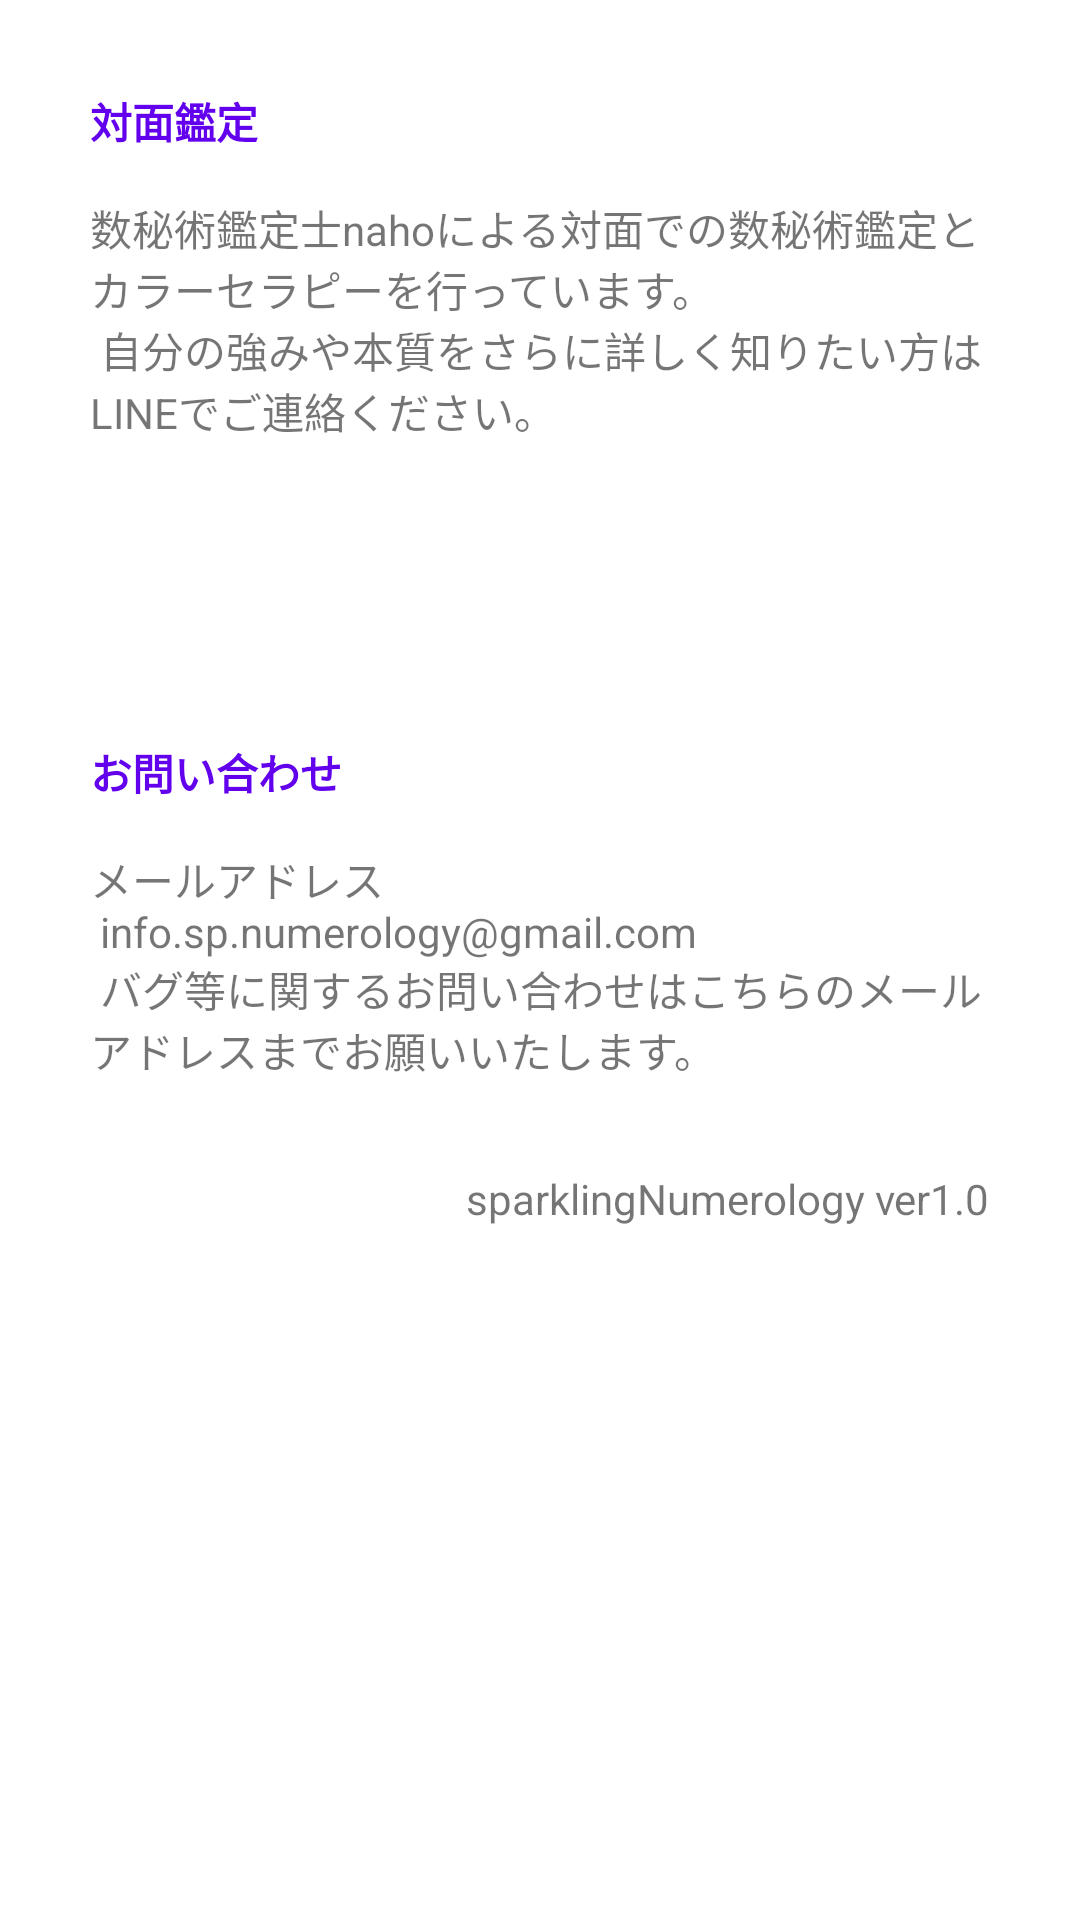

Reconstruct the res/layout file that produces this screen, plus the resources it refers to.
<!-- AndroidManifest.xml: application theme AppTheme -->
<!-- res/layout/fragment_other.xml -->
<?xml version="1.0" encoding="utf-8"?>
<FrameLayout xmlns:android="http://schemas.android.com/apk/res/android"
    xmlns:app="http://schemas.android.com/apk/res-auto"
    xmlns:tools="http://schemas.android.com/tools"
    android:layout_width="match_parent"
    android:layout_height="match_parent"
    android:background="@color/cardview_light_background"
    tools:context=".view.fragment.`OtherFragment.kt`" >

    <androidx.constraintlayout.widget.ConstraintLayout
        android:id="@+id/testBtn"
        android:layout_width="match_parent"
        android:layout_height="match_parent">

        <TextView
            android:id="@+id/textView"
            android:layout_width="wrap_content"
            android:layout_height="wrap_content"
            android:layout_marginStart="30dp"
            android:layout_marginTop="30dp"
            android:text="@string/other_title"
            android:textColor="@color/colorPrimary"
            android:textStyle="bold"
            app:layout_constraintStart_toStartOf="parent"
            app:layout_constraintTop_toTopOf="parent" />

        <TextView
            android:id="@+id/textView5"
            android:layout_width="wrap_content"
            android:layout_height="wrap_content"
            android:layout_marginTop="30dp"
            android:layout_marginEnd="30dp"
            android:text="@string/other_version"
            app:layout_constraintEnd_toEndOf="parent"
            app:layout_constraintTop_toBottomOf="@+id/textView4" />

        <TextView
            android:id="@+id/textView2"
            android:layout_width="0dp"
            android:layout_height="wrap_content"
            android:layout_marginStart="30dp"
            android:layout_marginTop="15dp"
            android:layout_marginEnd="30dp"
            android:text="@string/other_title_detail"
            app:layout_constraintEnd_toEndOf="parent"
            app:layout_constraintStart_toStartOf="parent"
            app:layout_constraintTop_toBottomOf="@+id/textView" />

        <Button
            android:id="@+id/button"
            android:layout_width="150dp"
            android:layout_height="40dp"
            android:layout_marginTop="30dp"
            android:background="@drawable/wide_default"
            android:textColor="@color/cardview_light_background"
            android:textSize="18sp"
            app:layout_constraintEnd_toEndOf="parent"
            app:layout_constraintStart_toStartOf="parent"
            app:layout_constraintTop_toBottomOf="@+id/textView2" />

        <TextView
            android:id="@+id/textView3"
            android:layout_width="wrap_content"
            android:layout_height="wrap_content"
            android:layout_marginStart="30dp"
            android:layout_marginTop="30dp"
            android:text="@string/other_contact"
            android:textColor="@color/colorPrimary"
            android:textStyle="bold"
            app:layout_constraintStart_toStartOf="parent"
            app:layout_constraintTop_toBottomOf="@+id/button" />

        <TextView
            android:id="@+id/textView4"
            android:layout_width="0dp"
            android:layout_height="wrap_content"
            android:layout_marginStart="30dp"
            android:layout_marginTop="15dp"
            android:layout_marginEnd="30dp"
            android:text="@string/other_contact_detail"
            app:layout_constraintEnd_toEndOf="parent"
            app:layout_constraintHorizontal_bias="0.0"
            app:layout_constraintStart_toStartOf="parent"
            app:layout_constraintTop_toBottomOf="@+id/textView3" />

    </androidx.constraintlayout.widget.ConstraintLayout>

</FrameLayout>
<!-- resources referenced by this layout -->
<resources>
  <color name="colorPrimary">#6200EE</color>
  <string name="other_contact">お問い合わせ</string>
  <string name="other_contact_detail">
          メールアドレス\n
          info.sp.numerology@gmail.com\n
          バグ等に関するお問い合わせはこちらのメールアドレスまでお願いいたします。</string>
  <string name="other_title">対面鑑定</string>
  <string name="other_title_detail">数秘術鑑定士nahoによる対面での数秘術鑑定とカラーセラピーを行っています。\n
      自分の強みや本質をさらに詳しく知りたい方はLINEでご連絡ください。</string>
  <string name="other_version">sparklingNumerology ver1.0</string>
  <style name="AppTheme" parent="Theme.AppCompat.Light.NoActionBar">
          
          <item name="colorPrimary">@color/colorPrimary</item>
          <item name="colorPrimaryDark">@color/colorPrimaryDark</item>
          <item name="colorAccent">@color/colorAccent</item>
      </style>
  <color name="colorPrimaryDark">#3700B3</color>
  <color name="colorAccent">#03DAC5</color>
</resources>
